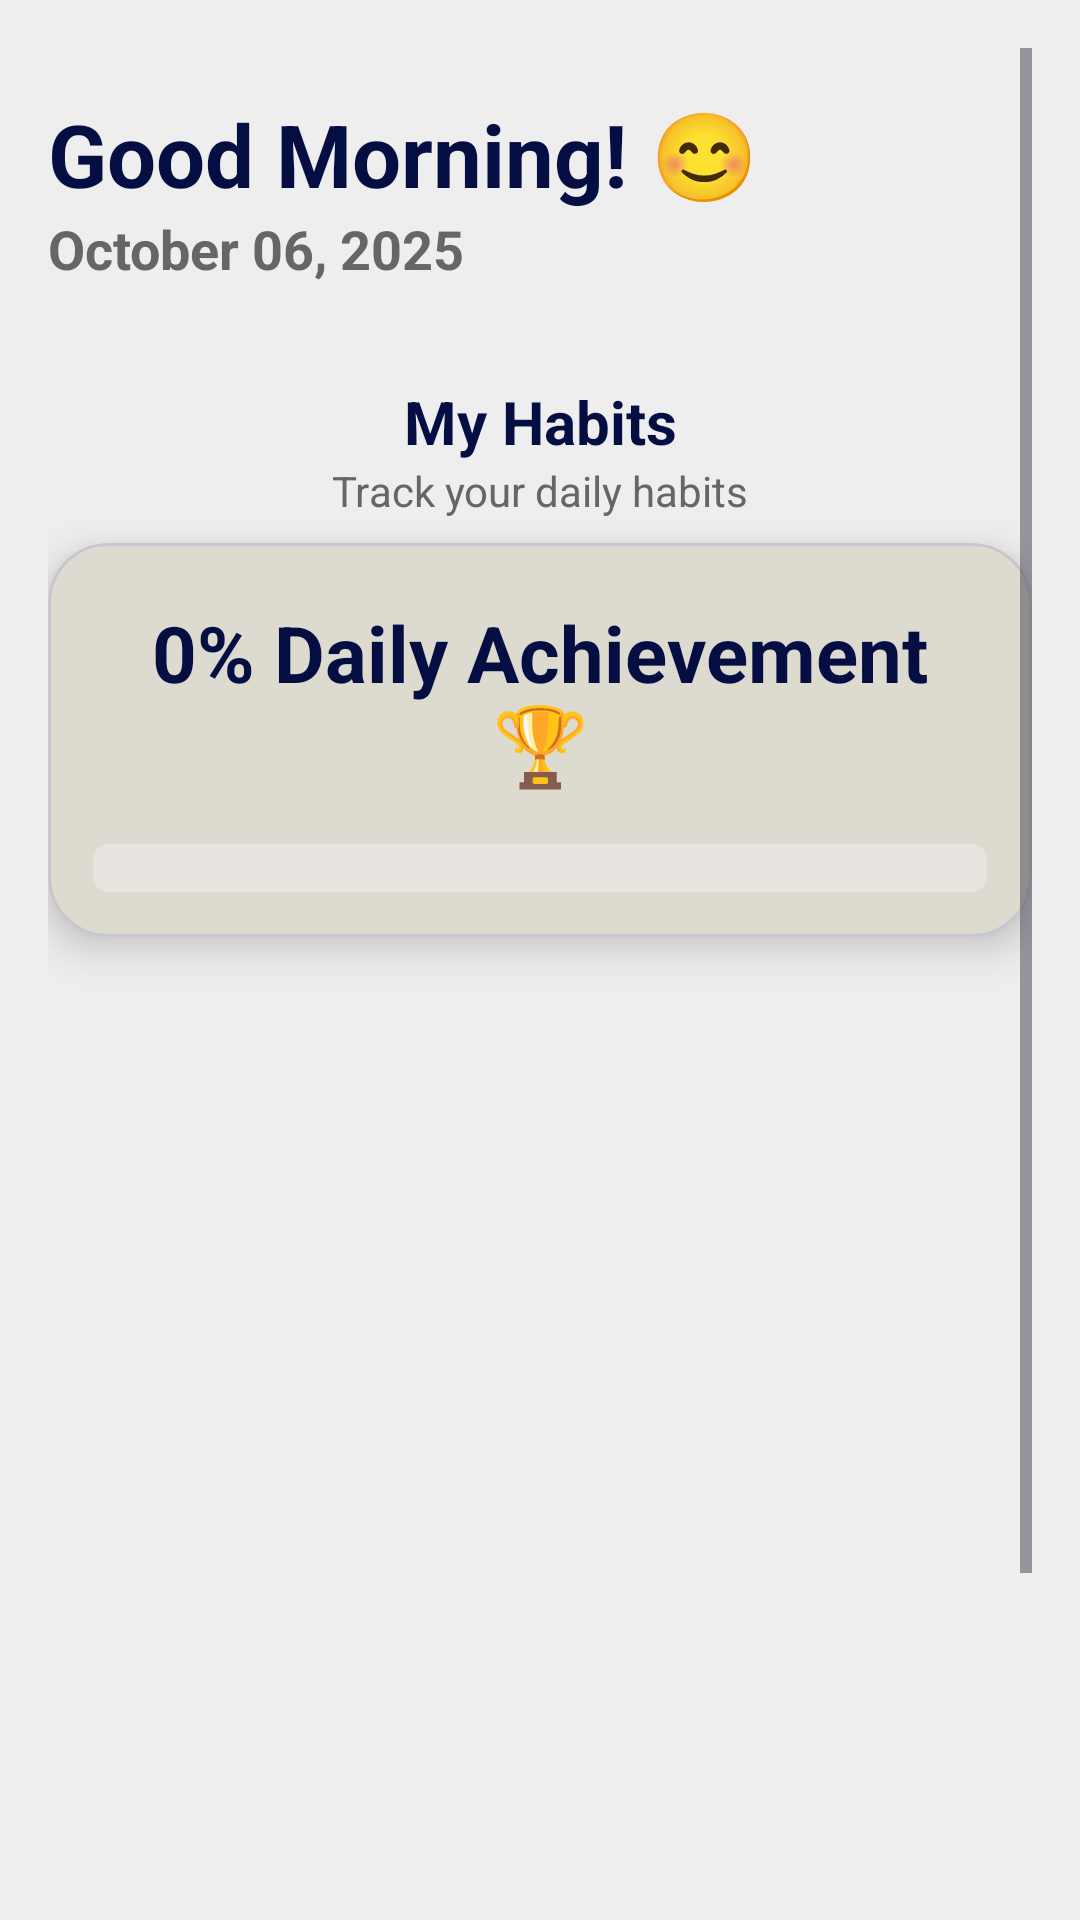

Here is an Android app screen rendered from its layout file. Give the layout XML and the strings, colors and styles it references.
<!-- AndroidManifest.xml: application theme Theme.PlanMyDay -->
<!-- res/layout/fragment_habit.xml -->
<?xml version="1.0" encoding="utf-8"?>
<ScrollView xmlns:android="http://schemas.android.com/apk/res/android"
    xmlns:app="http://schemas.android.com/apk/res-auto"
    android:layout_width="match_parent"
    android:layout_height="match_parent"
    android:background="@color/bg_color"
    android:padding="16dp">

    <LinearLayout
        android:layout_width="match_parent"
        android:layout_height="wrap_content"
        android:orientation="vertical">

        
        <TextView
            android:id="@+id/tvGreeting"
            android:layout_width="wrap_content"
            android:layout_height="wrap_content"
            android:gravity="center"
            android:paddingTop="16sp"
            android:text="Good Morning! 😊"
            android:textColor="@color/primary_blue"
            android:textSize="29sp"
            android:textStyle="bold" />

        <TextView
            android:id="@+id/tvDate"
            android:layout_width="wrap_content"
            android:layout_height="wrap_content"
            android:gravity="center"
            android:paddingBottom="16dp"
            android:text="October 06, 2025"
            android:textColor="#666666"
            android:textSize="18sp"
            android:textStyle="bold" />

        
        <TextView
            android:layout_width="match_parent"
            android:layout_height="wrap_content"
            android:gravity="center"
            android:paddingTop="16dp"
            android:text="My Habits"
            android:textColor="#050E42"
            android:textSize="20sp"
            android:textStyle="bold" />

        
        <TextView
            android:layout_width="match_parent"
            android:layout_height="wrap_content"
            android:layout_marginBottom="8dp"
            android:gravity="center"
            android:text="Track your daily habits"
            android:textColor="#666666"
            android:textSize="14sp" />



        
        <com.google.android.material.card.MaterialCardView
            android:layout_width="match_parent"
            android:layout_height="wrap_content"
            android:layout_marginBottom="16dp"
            app:cardCornerRadius="20dp"
            app:cardElevation="8dp"
            app:cardBackgroundColor="@color/card_color">

            <LinearLayout
                android:layout_width="match_parent"
                android:layout_height="wrap_content"
                android:orientation="vertical"
                android:padding="15dp">

                
                <TextView
                    android:id="@+id/tvProgress"
                    android:layout_width="match_parent"
                    android:layout_height="wrap_content"
                    android:gravity="center"
                    android:padding="4dp"
                    android:text="0% Daily Achievement🏆"
                    android:textColor="#050E42"
                    android:textSize="26sp"
                    android:textStyle="bold" />

                
                <ProgressBar
                    android:id="@+id/progressBar"
                    style="@android:style/Widget.ProgressBar.Horizontal"
                    android:layout_width="match_parent"
                    android:layout_height="16dp"
                    android:layout_marginTop="12dp"
                    android:max="100"
                    android:progress="0"
                    android:progressBackgroundTint="#E9E3DF"
                    android:progressTint="@color/primary_blue" />


            </LinearLayout>
        </com.google.android.material.card.MaterialCardView>



        
        <androidx.recyclerview.widget.RecyclerView
            android:id="@+id/rvList"
            android:layout_width="match_parent"
            android:layout_height="349dp"
            android:layout_marginBottom="0dp" />

        
        <com.google.android.material.floatingactionbutton.FloatingActionButton
            android:id="@+id/btnAddItem"
            android:layout_width="wrap_content"
            android:layout_height="wrap_content"
            android:layout_gravity="end|bottom"
            android:layout_margin="16dp"
            android:src="@android:drawable/ic_input_add"
            app:tint="@android:color/white"
            app:backgroundTint="@color/primary_blue" />

    </LinearLayout>
</ScrollView>
<!-- resources referenced by this layout -->
<resources>
  <color name="bg_color">#EEEEEE</color>   //primary color
  <color name="card_color">#DDDAD0</color>   //secondary color
  <color name="primary_blue">#050E42</color>  //accent color
  <style name="Theme.PlanMyDay" parent="Theme.Material3.DayNight.NoActionBar">
          
          
      </style>
</resources>
